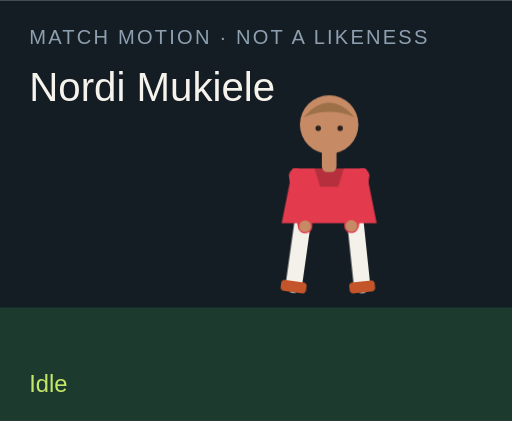
t = 0.00 s
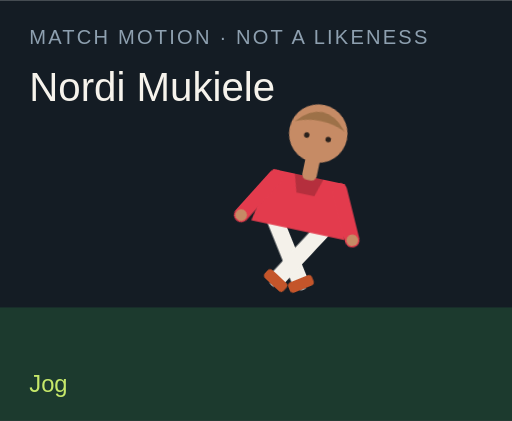
t = 1.50 s
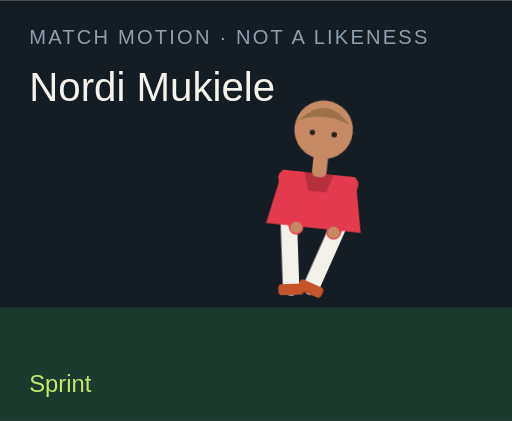
t = 3.00 s
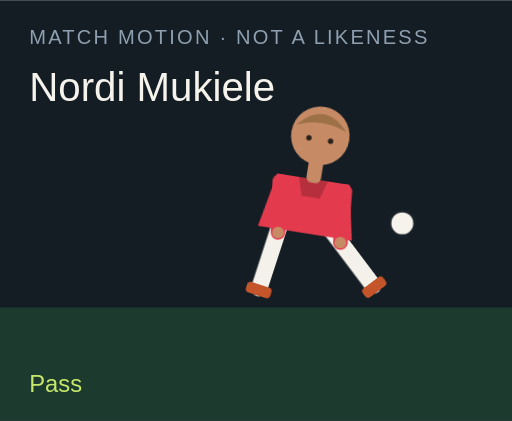
t = 4.50 s
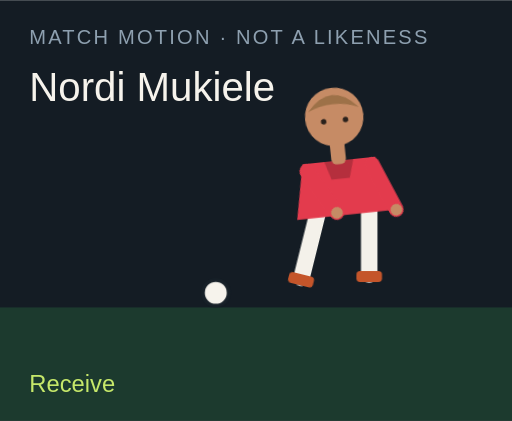
t = 6.00 s
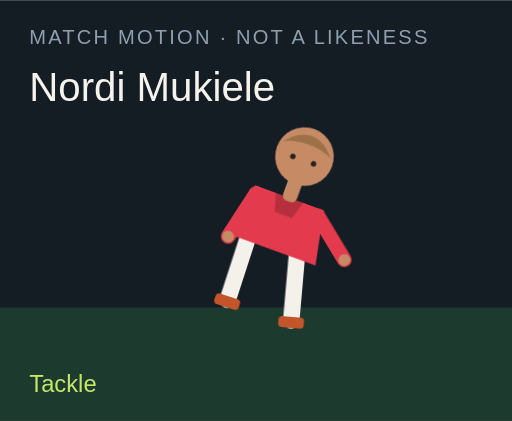
t = 7.50 s

The animated SVG that drew these frames (rendered in a browser with its animation timeline set to each time). Animation: 18 CSS @keyframes rules; one cycle of 9.00 s, repeats indefinitely.

<?xml version="1.0" encoding="UTF-8"?>
<svg xmlns="http://www.w3.org/2000/svg" viewBox="0 0 280 230" role="img">
  <style>@media (prefers-reduced-motion: reduce){animate,animateTransform{display:none}}</style>
  <rect width="280" height="230" fill="#141c24"/>
  <rect y="168" width="280" height="62" fill="#1c3a2e"/>
  <text x="16" y="24" fill="#8ea0b0" font-family="Arial,sans-serif" font-size="11" letter-spacing="1.2">MATCH MOTION · NOT A LIKENESS</text>
  <text x="16" y="55" fill="#f6f3ec" font-family="Impact,sans-serif" font-size="22">Nordi Mukiele</text>
  <circle r="7" fill="#f6f3ec" stroke="#172028" stroke-width="2" id="motion-48824" cx="150" cy="160" opacity="0">
    
    
    
  </circle>
  <g transform="translate(132 40)">
    <g id="motion-48846" transform="rotate(0 48 90)">
      
      <g id="motion-48848" transform="translate(0 0)">
        
        <g transform="translate(34 78)"><g id="motion-48850" transform="rotate(8)"><path d="M0 0 V38" stroke="#f4f1ea" stroke-width="9" stroke-linecap="round"/><rect x="-7" y="36" width="14" height="6" rx="2" fill="#c4552a"/></g></g>
        <g transform="translate(62 78)"><g id="motion-48852" transform="rotate(-6)"><path d="M0 0 V38" stroke="#f4f1ea" stroke-width="9" stroke-linecap="round"/><rect x="-7" y="36" width="14" height="6" rx="2" fill="#c4552a"/></g></g>
        <path d="M28 52 h40 l6 30 H22 Z" fill="#e33b4d"/>
        <path d="M40 52 h16 l-3 10 H43 Z" fill="#000" opacity=".2"/>
        <g transform="translate(30 56)"><g id="motion-48854" transform="rotate(-10)"><path d="M0 0 V28" stroke="#e33b4d" stroke-width="8" stroke-linecap="round"/><circle cx="0" cy="28" r="3.2" fill="#c68b65"/></g></g>
        <g transform="translate(66 56)"><g id="motion-48856" transform="rotate(12)"><path d="M0 0 V28" stroke="#e33b4d" stroke-width="8" stroke-linecap="round"/><circle cx="0" cy="28" r="3.2" fill="#c68b65"/></g></g>
        <rect x="44" y="40" width="8" height="14" rx="3" fill="#c68b65"/>
        <circle cx="48" cy="28" r="16" fill="#c68b65"/>
        <path d="M34 24 Q48 8 62 24 Q48 18 34 24" fill="#9d7148"/>
        <circle cx="42" cy="30" r="1.5" fill="#2a211c"/><circle cx="54" cy="30" r="1.5" fill="#2a211c"/>
      </g>
    </g>
  </g>
  <text x="16" y="214" fill="#c6e86a" font-family="Arial,sans-serif" font-size="13" opacity="1" id="motion-48828">Idle</text><text x="16" y="214" fill="#c6e86a" font-family="Arial,sans-serif" font-size="13" opacity="0" id="motion-48830">Jog</text><text x="16" y="214" fill="#c6e86a" font-family="Arial,sans-serif" font-size="13" opacity="0" id="motion-48832">Sprint</text><text x="16" y="214" fill="#c6e86a" font-family="Arial,sans-serif" font-size="13" opacity="0" id="motion-48834">Dribble</text><text x="16" y="214" fill="#c6e86a" font-family="Arial,sans-serif" font-size="13" opacity="0" id="motion-48836">Pass</text><text x="16" y="214" fill="#c6e86a" font-family="Arial,sans-serif" font-size="13" opacity="0" id="motion-48838">Shoot</text><text x="16" y="214" fill="#c6e86a" font-family="Arial,sans-serif" font-size="13" opacity="0" id="motion-48840">Receive</text><text x="16" y="214" fill="#c6e86a" font-family="Arial,sans-serif" font-size="13" opacity="0" id="motion-48842">Tackle</text><text x="16" y="214" fill="#c6e86a" font-family="Arial,sans-serif" font-size="13" opacity="0" id="motion-48844">Point</text>
<style>@keyframes track-48825{0%{cx:150px}11.1%{cx:156px}22.2%{cx:164px}33.300000000000004%{cx:142px}44.4%{cx:190px}55.60000000000001%{cx:250px}66.7%{cx:118px}77.8%{cx:150px}88.9%{cx:150px}100%{cx:150px}}@keyframes track-48826{0%{cy:160px}11.1%{cy:158px}22.2%{cy:154px}33.300000000000004%{cy:156px}44.4%{cy:148px}55.60000000000001%{cy:96px}66.7%{cy:160px}77.8%{cy:160px}88.9%{cy:160px}100%{cy:160px}}@keyframes track-48827{0%{opacity:0}11.1%{opacity:0}22.2%{opacity:0}33.300000000000004%{opacity:1}44.4%{opacity:1}55.60000000000001%{opacity:1}66.7%{opacity:1}77.8%{opacity:0}88.9%{opacity:0}100%{opacity:0}}@keyframes track-48829{0%{opacity:1}11.1%{opacity:0}22.2%{opacity:0}33.300000000000004%{opacity:0}44.4%{opacity:0}55.60000000000001%{opacity:0}66.7%{opacity:0}77.8%{opacity:0}88.9%{opacity:0}100%{opacity:1}}@keyframes track-48831{0%{opacity:0}11.1%{opacity:1}22.2%{opacity:0}33.300000000000004%{opacity:0}44.4%{opacity:0}55.60000000000001%{opacity:0}66.7%{opacity:0}77.8%{opacity:0}88.9%{opacity:0}100%{opacity:0}}@keyframes track-48833{0%{opacity:0}11.1%{opacity:0}22.2%{opacity:1}33.300000000000004%{opacity:0}44.4%{opacity:0}55.60000000000001%{opacity:0}66.7%{opacity:0}77.8%{opacity:0}88.9%{opacity:0}100%{opacity:0}}@keyframes track-48835{0%{opacity:0}11.1%{opacity:0}22.2%{opacity:0}33.300000000000004%{opacity:1}44.4%{opacity:0}55.60000000000001%{opacity:0}66.7%{opacity:0}77.8%{opacity:0}88.9%{opacity:0}100%{opacity:0}}@keyframes track-48837{0%{opacity:0}11.1%{opacity:0}22.2%{opacity:0}33.300000000000004%{opacity:0}44.4%{opacity:1}55.60000000000001%{opacity:0}66.7%{opacity:0}77.8%{opacity:0}88.9%{opacity:0}100%{opacity:0}}@keyframes track-48839{0%{opacity:0}11.1%{opacity:0}22.2%{opacity:0}33.300000000000004%{opacity:0}44.4%{opacity:0}55.60000000000001%{opacity:1}66.7%{opacity:0}77.8%{opacity:0}88.9%{opacity:0}100%{opacity:0}}@keyframes track-48841{0%{opacity:0}11.1%{opacity:0}22.2%{opacity:0}33.300000000000004%{opacity:0}44.4%{opacity:0}55.60000000000001%{opacity:0}66.7%{opacity:1}77.8%{opacity:0}88.9%{opacity:0}100%{opacity:0}}@keyframes track-48843{0%{opacity:0}11.1%{opacity:0}22.2%{opacity:0}33.300000000000004%{opacity:0}44.4%{opacity:0}55.60000000000001%{opacity:0}66.7%{opacity:0}77.8%{opacity:1}88.9%{opacity:0}100%{opacity:0}}@keyframes track-48845{0%{opacity:0}11.1%{opacity:0}22.2%{opacity:0}33.300000000000004%{opacity:0}44.4%{opacity:0}55.60000000000001%{opacity:0}66.7%{opacity:0}77.8%{opacity:0}88.9%{opacity:1}100%{opacity:0}}@keyframes track-48847{0%{transform:rotate(0deg)}11.1%{transform:rotate(8deg)}22.2%{transform:rotate(16deg)}33.300000000000004%{transform:rotate(6deg)}44.4%{transform:rotate(4deg)}55.60000000000001%{transform:rotate(14deg)}66.7%{transform:rotate(-6deg)}77.8%{transform:rotate(34deg)}88.9%{transform:rotate(6deg)}100%{transform:rotate(0deg)}}@keyframes track-48849{0%{transform:translate(0px,0px)}11.1%{transform:translate(0px,-3px)}22.2%{transform:translate(0px,-6px)}33.300000000000004%{transform:translate(0px,-2px)}44.4%{transform:translate(0px,2px)}55.60000000000001%{transform:translate(0px,-4px)}66.7%{transform:translate(0px,1px)}77.8%{transform:translate(0px,10px)}88.9%{transform:translate(0px,-4px)}100%{transform:translate(0px,0px)}}@keyframes track-48851{0%{transform:rotate(8deg)}11.1%{transform:rotate(-26deg)}22.2%{transform:rotate(-42deg)}33.300000000000004%{transform:rotate(-8deg)}44.4%{transform:rotate(6deg)}55.60000000000001%{transform:rotate(12deg)}66.7%{transform:rotate(20deg)}77.8%{transform:rotate(-8deg)}88.9%{transform:rotate(4deg)}100%{transform:rotate(8deg)}}@keyframes track-48853{0%{transform:rotate(-6deg)}11.1%{transform:rotate(24deg)}22.2%{transform:rotate(38deg)}33.300000000000004%{transform:rotate(18deg)}44.4%{transform:rotate(-38deg)}55.60000000000001%{transform:rotate(-54deg)}66.7%{transform:rotate(6deg)}77.8%{transform:rotate(-22deg)}88.9%{transform:rotate(-8deg)}100%{transform:rotate(-6deg)}}@keyframes track-48855{0%{transform:rotate(-10deg)}11.1%{transform:rotate(24deg)}22.2%{transform:rotate(36deg)}33.300000000000004%{transform:rotate(-18deg)}44.4%{transform:rotate(10deg)}55.60000000000001%{transform:rotate(-24deg)}66.7%{transform:rotate(-30deg)}77.8%{transform:rotate(12deg)}88.9%{transform:rotate(14deg)}100%{transform:rotate(-10deg)}}@keyframes track-48857{0%{transform:rotate(12deg)}11.1%{transform:rotate(-20deg)}22.2%{transform:rotate(-32deg)}33.300000000000004%{transform:rotate(14deg)}44.4%{transform:rotate(-26deg)}55.60000000000001%{transform:rotate(18deg)}66.7%{transform:rotate(-22deg)}77.8%{transform:rotate(-6deg)}88.9%{transform:rotate(-96deg)}100%{transform:rotate(12deg)}}@media(prefers-reduced-motion:no-preference){#motion-48824{animation:track-48825 9s linear infinite both,track-48826 9s linear infinite both,track-48827 9s steps(1,end) infinite both}#motion-48828{animation:track-48829 9s steps(1,end) infinite both}#motion-48830{animation:track-48831 9s steps(1,end) infinite both}#motion-48832{animation:track-48833 9s steps(1,end) infinite both}#motion-48834{animation:track-48835 9s steps(1,end) infinite both}#motion-48836{animation:track-48837 9s steps(1,end) infinite both}#motion-48838{animation:track-48839 9s steps(1,end) infinite both}#motion-48840{animation:track-48841 9s steps(1,end) infinite both}#motion-48842{animation:track-48843 9s steps(1,end) infinite both}#motion-48844{animation:track-48845 9s steps(1,end) infinite both}#motion-48846{animation:track-48847 9s linear infinite both}#motion-48848{animation:track-48849 9s linear infinite both}#motion-48850{animation:track-48851 9s linear infinite both}#motion-48852{animation:track-48853 9s linear infinite both}#motion-48854{animation:track-48855 9s linear infinite both}#motion-48856{animation:track-48857 9s linear infinite both}}</style></svg>
